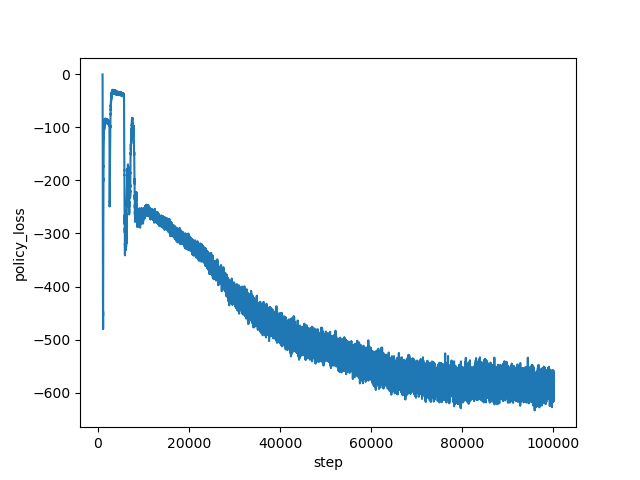

Data behind this chart, as committed beside it:
step, policy_loss
1000, -0.5513
1001, -1.102
1002, -1.645
1003, -2.272
1004, -3.054
1005, -3.927
1006, -5.177
1007, -6.472
1008, -8.151
1009, -9.934
1010, -12.24
1011, -14.64
1012, -17.28
1013, -20.04
1014, -23.9
1015, -27.38
1016, -31.62
1017, -35.59
1018, -40.7
1019, -46.05
1020, -51.48
1021, -56.76
1022, -61.9
1023, -68.4
1024, -74.9
1025, -79.87
1026, -85.8
1027, -89.14
1028, -92.08
1029, -95.36
1030, -97.93
1031, -100.2
1032, -104.3
1033, -109.3
1034, -112.7
1035, -117
1036, -121.7
1037, -125.4
1038, -133.7
1039, -139.5
1040, -144.8
1041, -151.5
1042, -159.1
1043, -163.2
1044, -169.6
1045, -173.1
1046, -179.9
1047, -183.7
1048, -186.5
1049, -192.8
1050, -200.4
1051, -208
1052, -217.3
1053, -228.4
1054, -231.1
1055, -235.2
1056, -241.5
1057, -244.5
1058, -247.7
1059, -254.2
... 98,940 more rows
